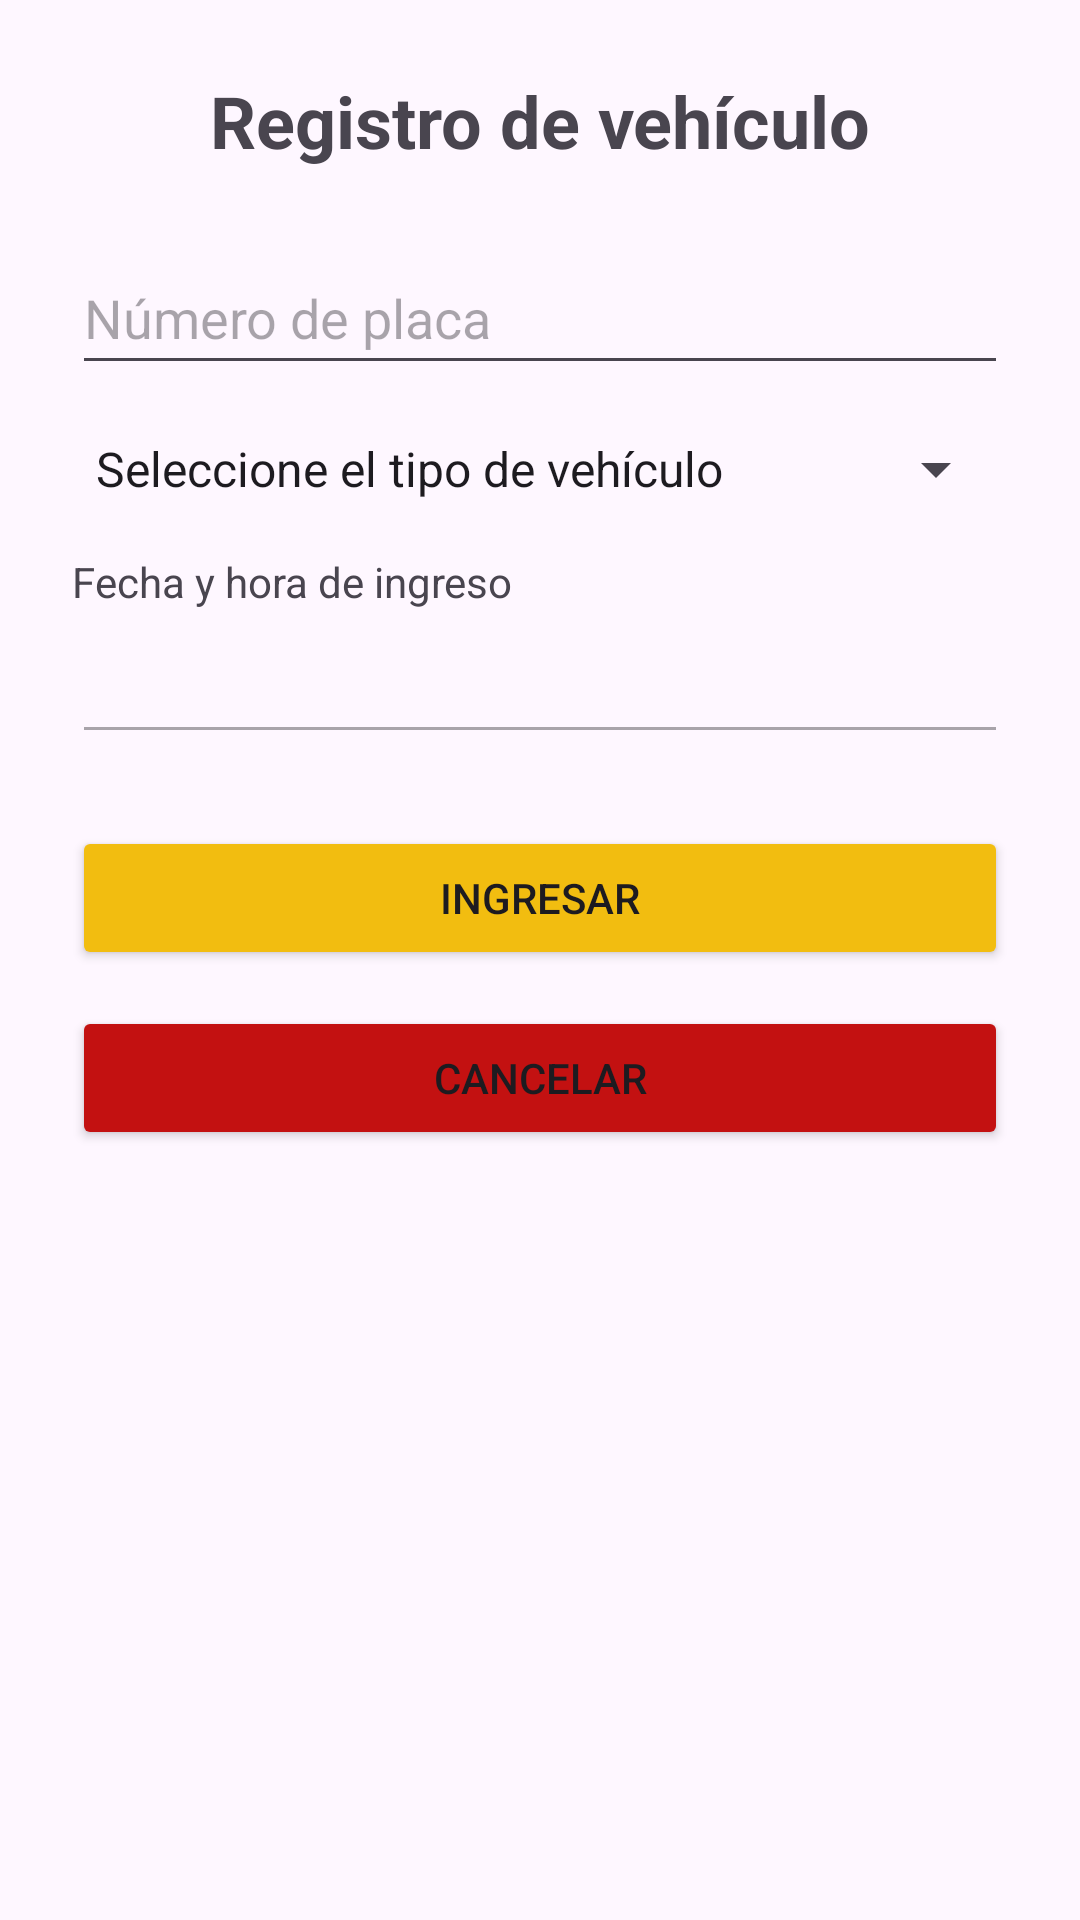

Layout XML and referenced resources for this Android screen:
<!-- AndroidManifest.xml: application theme Theme.AutoCloudParking -->
<!-- res/layout/activity_registro.xml -->
<?xml version="1.0" encoding="utf-8"?>
<ScrollView xmlns:android="http://schemas.android.com/apk/res/android"
    android:layout_width="match_parent"
    android:layout_height="match_parent"
    android:fillViewport="true">

    <LinearLayout
        android:layout_width="match_parent"
        android:layout_height="wrap_content"
        android:orientation="vertical"
        android:padding="24dp">

        <TextView
            android:layout_width="match_parent"
            android:layout_height="wrap_content"
            android:gravity="center"
            android:text="Registro de vehículo"
            android:textSize="24sp"
            android:textStyle="bold" />

        <EditText
            android:id="@+id/et_placa"
            android:layout_width="match_parent"
            android:layout_height="48dp"
            android:layout_marginTop="24dp"
            android:hint="Número de placa"
            android:imeOptions="flagNoExtractUi|actionDone"
            android:inputType="textCapCharacters" />

        <Spinner
            android:id="@+id/sp_tipo_vehiculo"
            android:layout_width="match_parent"
            android:layout_height="wrap_content"
            android:layout_marginTop="16dp"
            android:entries="@array/tipos_vehiculo" />

        <TextView
            android:layout_width="wrap_content"
            android:layout_height="wrap_content"
            android:layout_marginTop="16dp"
            android:text="Fecha y hora de ingreso" />

        <EditText
            android:id="@+id/et_fecha"
            android:layout_width="match_parent"
            android:layout_height="48dp"
            android:enabled="false" />

        <Button
            android:id="@+id/btnIngresar"
            android:layout_width="match_parent"
            android:layout_height="wrap_content"
            android:layout_marginTop="24dp"
            android:backgroundTint="#F2BD10"
            android:text="Ingresar" />

        <Button
            android:id="@+id/btnCancelar"
            android:layout_width="match_parent"
            android:layout_height="wrap_content"
            android:layout_marginTop="12dp"
            android:backgroundTint="#C31111"
            android:text="Cancelar" />
    </LinearLayout>
</ScrollView>
<!-- resources referenced by this layout -->
<resources>
  <string-array name="tipos_vehiculo">
          <item>Seleccione el tipo de vehículo</item>
          <item>Carro</item>
          <item>Moto</item>
          <item>Bicicleta</item>
      </string-array>
  <style name="Theme.AutoCloudParking" parent="Base.Theme.AutoCloudParking" />
  <style name="Base.Theme.AutoCloudParking" parent="Theme.Material3.DayNight.NoActionBar">
          
          
      </style>
</resources>
